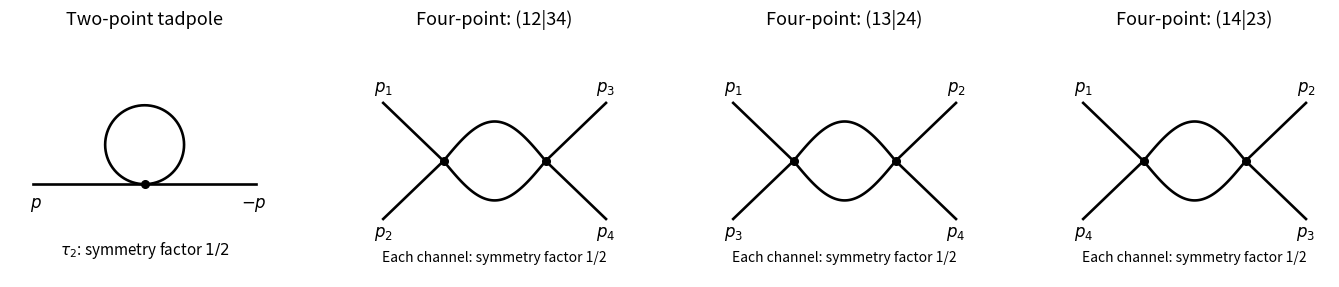

Reproduce this figure in Python.
"""Draw one-loop proper scalar vertices; write the opaque PNG to caller CWD.

Compatible with repository Python 3.14, NumPy 2.3.5, Matplotlib 3.10.7.
The caller controls MPLBACKEND and MPLCONFIGDIR.
"""
from pathlib import Path
import numpy as np
import matplotlib.pyplot as plt


def main():
    fig, axes = plt.subplots(1, 4, figsize=(13.6, 3.7), dpi=100, facecolor="white")
    for ax in axes:
        ax.set(xlim=(-0.08, 1.08), ylim=(0, 1))
        ax.set_aspect("equal")
        ax.axis("off")
    ax = axes[0]
    ax.set_title("Two-point tadpole", fontsize=13, pad=15)
    ax.plot([0.02, 0.98], [0.40, 0.40], color="black", lw=1.9)
    theta = np.linspace(-np.pi / 2, 3 * np.pi / 2, 241)
    ax.plot(0.5 + 0.17 * np.cos(theta), 0.57 + 0.17 * np.sin(theta), color="black", lw=1.9)
    ax.plot(0.5, 0.40, "o", color="black", ms=5.5)
    ax.text(0.03, 0.30, r"$p$", fontsize=12, ha="center")
    ax.text(0.97, 0.30, r"$-p$", fontsize=12, ha="center")
    ax.text(0.5, 0.10, r"$\tau_2$: symmetry factor $1/2$", ha="center", fontsize=11)
    pairs = [(1, 2, 3, 4), (1, 3, 2, 4), (1, 4, 2, 3)]
    for ax, (a, b, c, d) in zip(axes[1:], pairs):
        ax.set_title(f"Four-point: ({a}{b}|{c}{d})", fontsize=13, pad=15)
        t = np.linspace(0, 1, 121)
        for sign in (-1, 1):
            ax.plot(0.28 + 0.44 * t, 0.50 + sign * 0.17 * np.sin(np.pi * t), color="black", lw=1.9)
        for px, py, vx, label in [(0.02, 0.75, 0.28, a), (0.02, 0.25, 0.28, b),
                                  (0.98, 0.75, 0.72, c), (0.98, 0.25, 0.72, d)]:
            ax.plot([px, vx], [py, 0.50], color="black", lw=1.9)
            ax.text(px, py + (0.05 if py > 0.5 else -0.075), rf"$p_{label}$", fontsize=12, ha="center")
        ax.plot([0.28, 0.72], [0.50, 0.50], "o", color="black", ms=5.5)
        ax.text(0.50, 0.07, "Each channel: symmetry factor 1/2", ha="center", fontsize=10)
    fig.subplots_adjust(left=0.015, right=0.985, top=0.86, bottom=0.02, wspace=0.30)
    fig.savefig(Path.cwd() / "paper-49-one-loop.png", dpi=100, facecolor="white", transparent=False)
    plt.close(fig)


if __name__ == "__main__":
    main()
